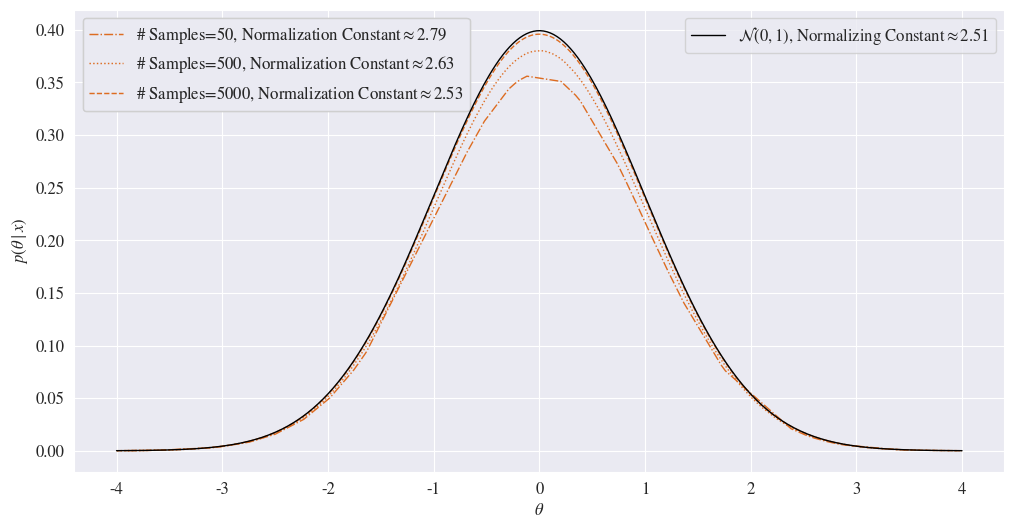

Reproduce this figure in Python. (Note: this script raises an exception after producing the figure.)
import numpy as np
import seaborn as sns
from scipy.stats import norm
import matplotlib.pyplot as plt

# Parameters for prettier plots
sns.set_style('darkgrid')
plt.rcParams['mathtext.fontset'] = 'stix'
plt.rcParams['font.family'] = 'STIXGeneral'
plt.rcParams['font.size'] = 12

np.random.seed(39)
color1 = 'k'
color2 = '#DD6C21'


def normal_unnormalized(x):
    return np.exp(-x**2 / 2)

f = -4
t = 4

def approx_norm_const(N_list, f=f, t=t):
    all_results = []
    N_max = np.max(N_list)
    u = np.random.uniform(low=f, high=t, size=N_max)
    for N in N_list:
        # dictionary to store everything
        results = {'u': u[:N]}
        # WE PROBABLY NEED TO MULTIPLY BY SIZE OF THE INTERVAL THAT WE are sampling from
        size_interval = t - f
        # evaluate samples with unnormalized normal
        results['unnormalized'] = normal_unnormalized(results['u'])
        # sum them up to find normalizing constant
        results['norm_const'] = (np.sum(results['unnormalized']) / N) * size_interval
        # sort the uniform random samples to plot them
        results['sorted_samples'] = np.sort(results['u'])
        # find sorted evaluations for plotting
        results['sorted_evaluations'] = normal_unnormalized(results['sorted_samples']) / results['norm_const']
        # store number for convenience
        results['N'] = N
        all_results.append(results)
    return all_results


# Normal random variable
x = np.linspace(f, t, 500)
y = norm.pdf(x)

fig, ax = plt.subplots(figsize=(12, 6))
ax.plot(x, y, label=r'$\mathcal{N}(0, 1)$' + ', {:.4}'.format(np.sqrt(2*np.pi)), lw=1, color=color1, zorder=10)

results = approx_norm_const([50, 500, 5000])
labels = []
line_styles = ['-.', ':', '--']

for index, res in enumerate(results):
    ax.plot(res['sorted_samples'], res['sorted_evaluations'],
            lw=1, alpha=1, color=color2, ls=line_styles[index])
    labels.append('# Samples={}, Normalization Constant'.format(res['N']) + r'$\approx$'+'{:.3}'.format(res['norm_const']))



lines = ax.get_lines()
legend1 = ax.legend([lines[0]],
                    [r'$\mathcal{N}(0, 1)$' + ', Normalizing Constant'+r'$\approx$'+'{:.3}'.format(np.sqrt(2*np.pi))],
                    loc=1)
legend2 = ax.legend([lines[i] for i in range(1, len(results)+1)], labels, loc=2)
ax.add_artist(legend1)
ax.add_artist(legend2)
ax.set_xlabel(r'$\theta$')
ax.set_ylabel(r'$p(\theta \mid x)$')
plt.savefig("images/stochastic_approximations/uniform_mc.png")
plt.show()
